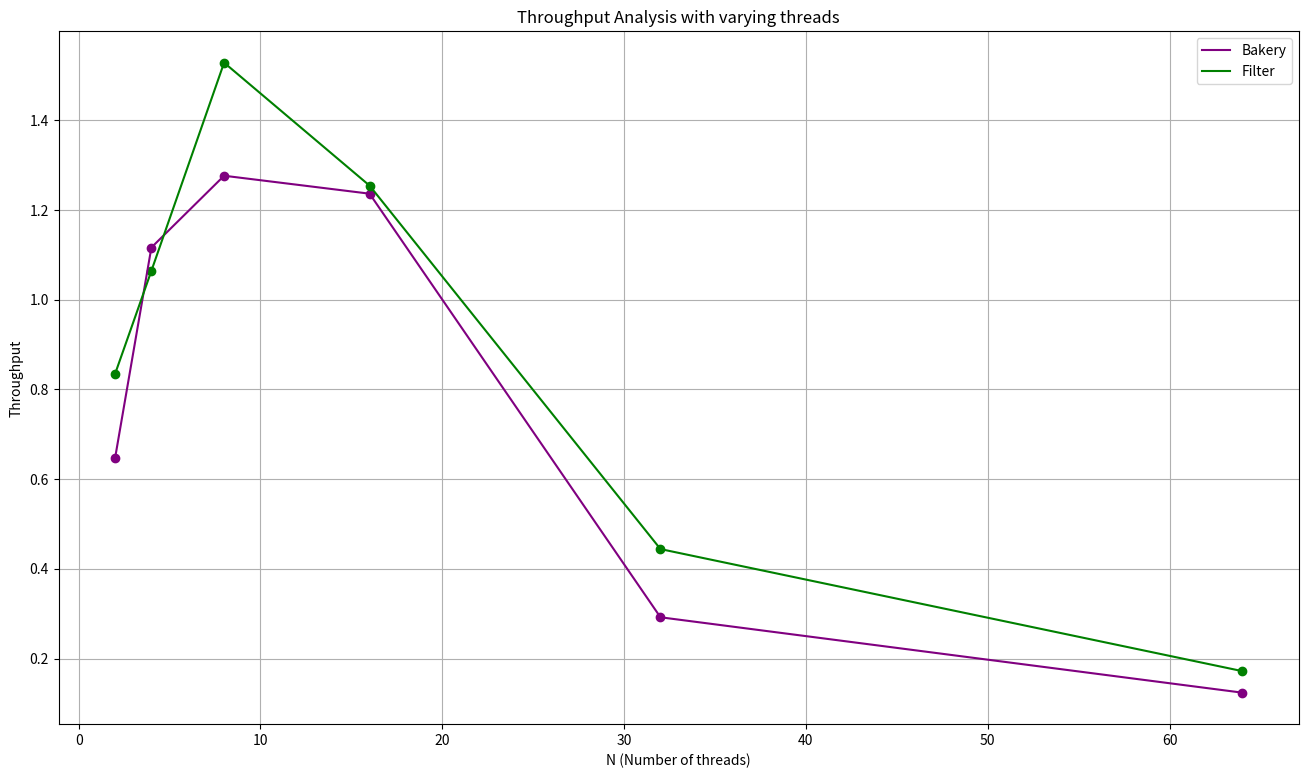

This figure's Python source: (Note: this script raises an exception after producing the figure.)
# Throughput Analysis with varying threads: 

import matplotlib.pyplot as plt
import os

def avg(a,b,c,d,e):
    return (a+b+c+d+e)/5


N = [2, 4, 8, 16, 32, 64]
B = [avg(0.50,0.77,0.64,0.51,0.81), avg(1.11,1.22,1.13,1.11,1.01), avg(1.20,1.34,1.22,1.42,1.20), avg(1.34,1.20,1.04,1.42,1.18), avg(0.30,0.31,0.27,0.28,0.30), avg(0.13, 0.12,0.13,0.12,0.12)]
F = [avg(0.97,0.53,0.68,1.20,0.79), avg(1.17,1.05,1.11,1.07,0.92), avg(1.71,1.52,1.54,1.58,1.29), avg(1.11,1.34,1.24,1.37,1.21), avg(0.45,0.46,0.48,0.40,0.43), avg(0.18,0.17,0.17,0.17,0.17)]

# make a big plot
plt.figure(figsize=(16, 9))

plt.plot(N, B, label='Bakery', color='purple')
plt.plot(N, F, label='Filter', color='green')

# show grid lines
plt.grid(True)

# show markers
plt.scatter(N, B, color='purple')
plt.scatter(N, F, color='green')

plt.xlabel('N (Number of threads)')
plt.ylabel('Throughput')
plt.title('Throughput Analysis with varying threads')
plt.legend()
script_name = os.path.splitext(os.path.basename(__file__))[0]
plt.savefig(f"{script_name}.png")
plt.show()